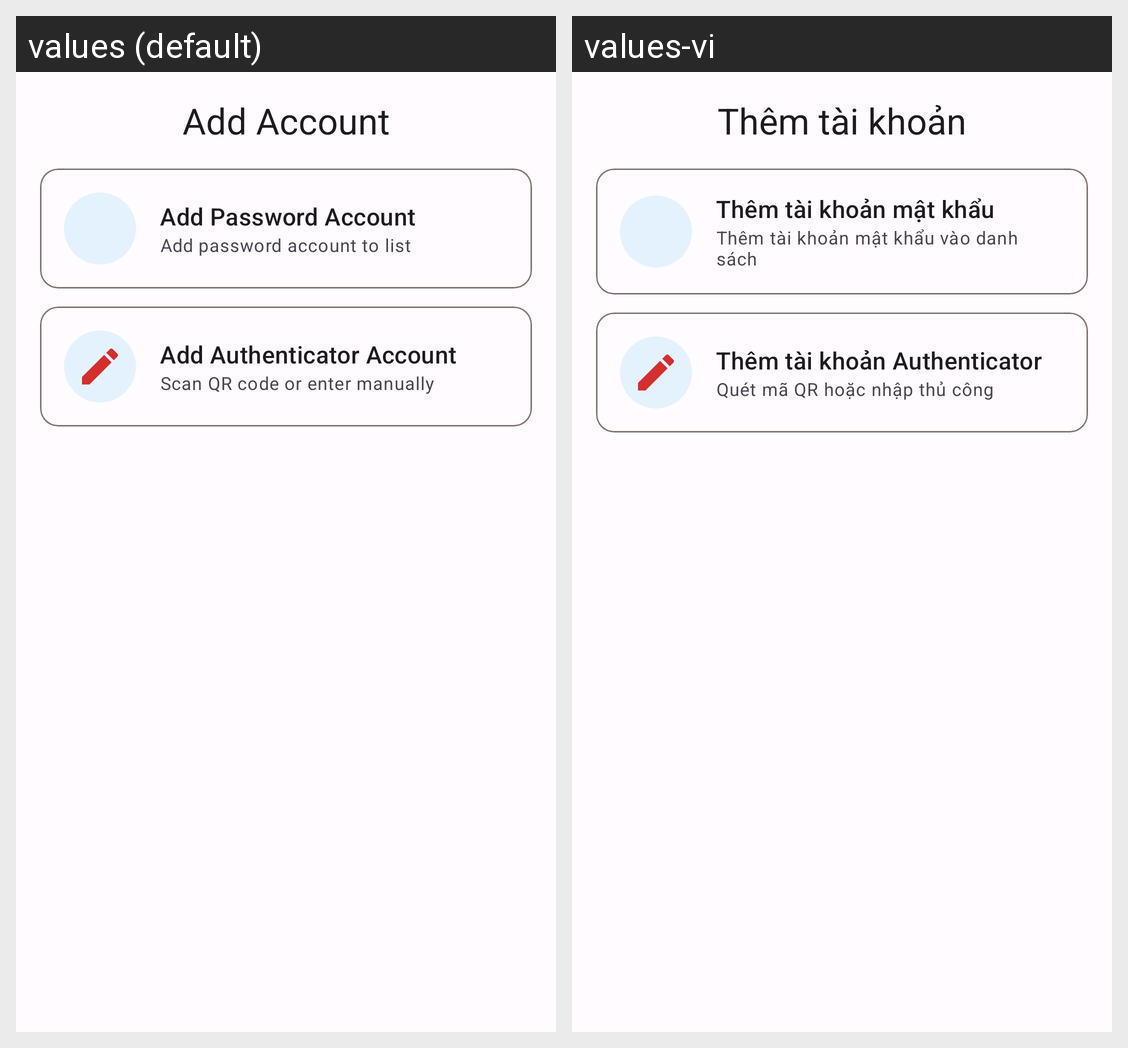

Locale-by-locale string values for the Android screen shown in this grid:
Android screen res/layout/bottom_sheet_add_account_unified.xml rendered under 2 locales, left to right: values (default), values-vi. Device: Nexus 5 (rendered at 1080×1920; each locale shown at half size, 540×960, under a caption strip naming it); theme Theme.Lifehub.
Strings drawn on this screen, with the default value and each locale's value (text and hints the layout hard-codes, and strings that could not be matched under every locale, appear in the picture but are not listed):

add_account
  values: Add Account
  values-vi: Thêm tài khoản

add_password_account
  values: Add Password Account
  values-vi: Thêm tài khoản mật khẩu

add_password_account_desc
  values: Add password account to list
  values-vi: Thêm tài khoản mật khẩu vào danh sách

add_authenticator_account
  values: Add Authenticator Account
  values-vi: Thêm tài khoản Authenticator

add_authenticator_desc
  values: Scan QR code or enter manually
  values-vi: Quét mã QR hoặc nhập thủ công
